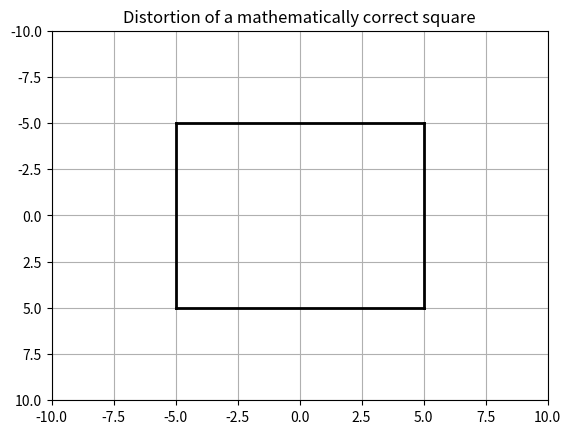

Source code (Python):
import matplotlib.pyplot as plt

x1 = -10
x2 = 10
y1 = 10
y2 = -10

plt.axis([x1, x2, y1, y2])
plt.axis('on')
plt.grid(True)

plt.title('Distortion of a mathematically correct square')

plt.plot([-5,5],[-5,-5], linewidth = 2, linestyle = '-', color = 'k')
plt.plot([5,5],[-5,5], linewidth = 2, linestyle = '-', color = 'k')
plt.plot([5,-5],[5,5], linewidth = 2, linestyle = '-', color = 'k')
plt.plot([-5,-5],[5,-5], linewidth = 2, linestyle = '-', color = 'k')

plt.show()